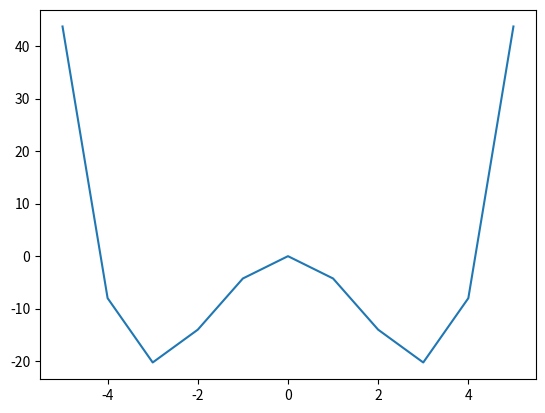

The script that saved this image:
# -*- coding: utf-8 -*-
"""
Created on Thu Nov 18 22:24:26 2020

@author: Vic-gonz
"""
import numpy as ny
import matplotlib.pyplot as py
import sympy as sy
x=sy.Symbol('x')
ev=[]
r1=[]
r2=[]
r3=[]
def funcion(x):
  return ((x*x*x*x)/4)-((9*(x*x))/2)
y=((x*x*x*x)/4)-((9*(x*x))/2)
lim = ny.linspace(-5, 5, 11)
for i in lim:
    val = {x:i}
    ev.append(funcion(i))
    if(int(sy.diff(y,x,).evalf(subs=val))==0):
      r1.append(i)    
for j in r1:
  r2.append(funcion(j))
for z in r1:
    values = {x:z}
    r3.append(sy.diff(y,x,x).evalf(subs=values))    
for a in range(len(r1)):
    if(r3[a]>0):
        print("cóncava hacia arriba en x=",r1[a]," y mínimo relativo :",r1[a],",",r2[a],"")
    else:
        if(r3[a]<0):
            print("cóncava hacia abajo en x=",r1[a]," y maximo relativo :",r1[a],",",r2[a],"")
        else:
           print("ninguna solucion para concavidad en x=",r1[a])
print(sy.diff(y,x), "1ra DERIVADA")
print( sy.diff(y,x,x), "2da DERIVADA")
print(r1, "valores ")           
py.plot(lim, ev)
